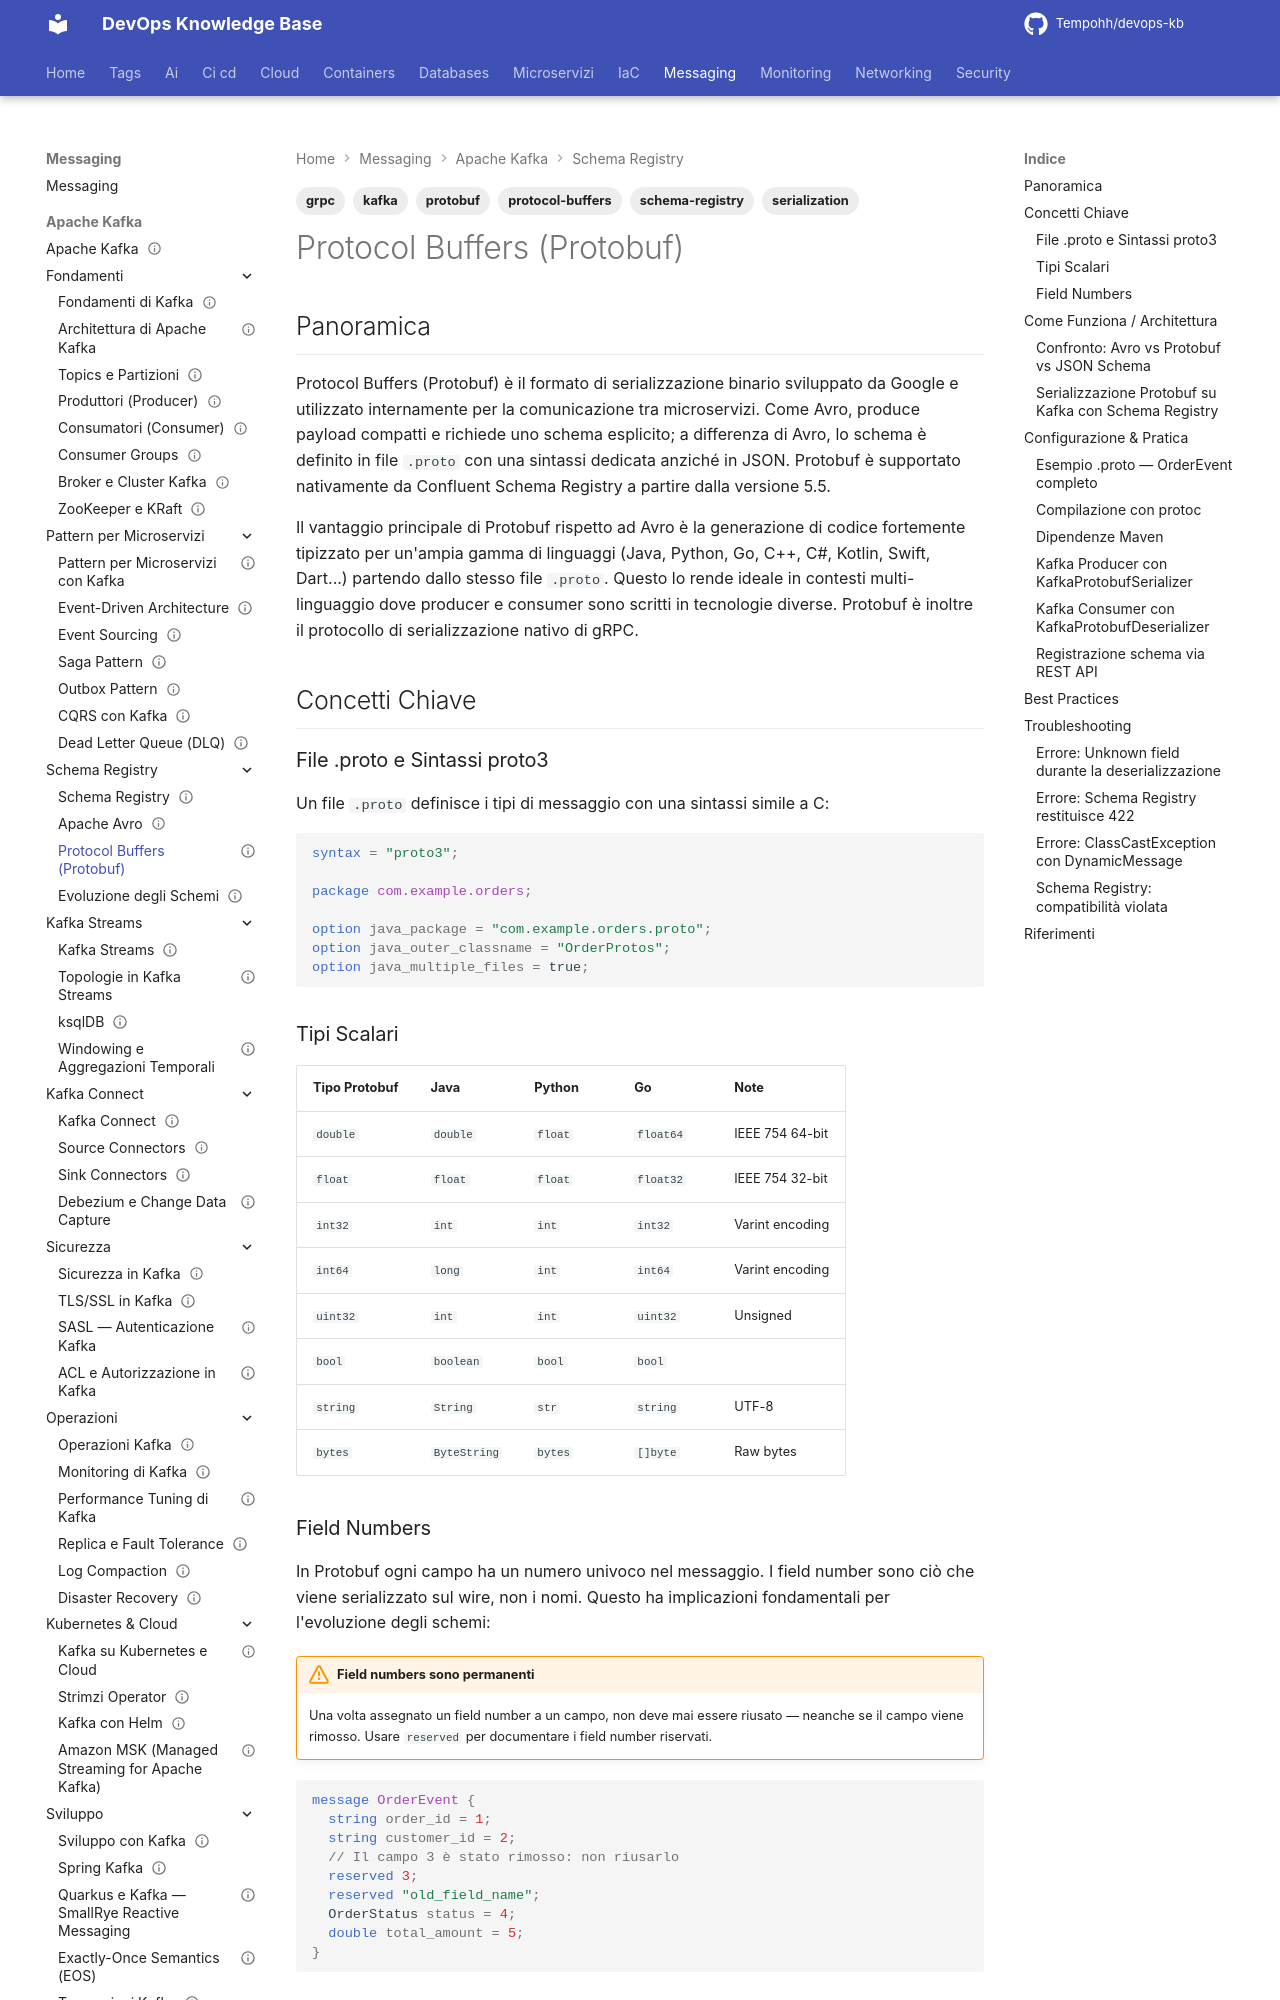

repository: Tempohh/devops-kb · page: messaging/kafka/schema-registry/protobuf/index.html · generator: mkdocs

---
title: "Protocol Buffers (Protobuf)"
slug: protobuf
category: messaging
tags: [protobuf, serialization, schema-registry, kafka, protocol-buffers, grpc]
search_keywords: [protocol buffers, protobuf, proto3, serializzazione, schema registry, strongly typed, multilanguage, google protobuf, KafkaProtobufSerializer, .proto file]
parent: messaging/kafka/schema-registry
related: [messaging/kafka/schema-registry/avro, messaging/kafka/schema-registry/schema-evolution]
official_docs: https://protobuf.dev/
status: complete
difficulty: intermediate
last_updated: 2026-02-23
---

# Protocol Buffers (Protobuf)

## Panoramica

Protocol Buffers (Protobuf) è il formato di serializzazione binario sviluppato da Google e utilizzato internamente per la comunicazione tra microservizi. Come Avro, produce payload compatti e richiede uno schema esplicito; a differenza di Avro, lo schema è definito in file `.proto` con una sintassi dedicata anziché in JSON. Protobuf è supportato nativamente da Confluent Schema Registry a partire dalla versione 5.5.

Il vantaggio principale di Protobuf rispetto ad Avro è la generazione di codice fortemente tipizzato per un'ampia gamma di linguaggi (Java, Python, Go, C++, C#, Kotlin, Swift, Dart...) partendo dallo stesso file `.proto`. Questo lo rende ideale in contesti multi-linguaggio dove producer e consumer sono scritti in tecnologie diverse. Protobuf è inoltre il protocollo di serializzazione nativo di gRPC.

## Concetti Chiave

### File .proto e Sintassi proto3

Un file `.proto` definisce i tipi di messaggio con una sintassi simile a C:

```protobuf
syntax = "proto3";

package com.example.orders;

option java_package = "com.example.orders.proto";
option java_outer_classname = "OrderProtos";
option java_multiple_files = true;
```

### Tipi Scalari

| Tipo Protobuf | Java | Python | Go | Note |
|---------------|------|--------|----|------|
| `double` | `double` | `float` | `float64` | IEEE 754 64-bit |
| `float` | `float` | `float` | `float32` | IEEE 754 32-bit |
| `int32` | `int` | `int` | `int32` | Varint encoding |
| `int64` | `long` | `int` | `int64` | Varint encoding |
| `uint32` | `int` | `int` | `uint32` | Unsigned |
| `bool` | `boolean` | `bool` | `bool` | |
| `string` | `String` | `str` | `string` | UTF-8 |
| `bytes` | `ByteString` | `bytes` | `[]byte` | Raw bytes |

### Field Numbers

In Protobuf ogni campo ha un numero univoco nel messaggio. I field number sono ciò che viene serializzato sul wire, non i nomi. Questo ha implicazioni fondamentali per l'evoluzione degli schemi:

!!! warning "Field numbers sono permanenti"
    Una volta assegnato un field number a un campo, non deve mai essere riusato — neanche se il campo viene rimosso. Usare `reserved` per documentare i field number riservati.

```protobuf
message OrderEvent {
  string order_id = 1;
  string customer_id = 2;
  // Il campo 3 è stato rimosso: non riusarlo
  reserved 3;
  reserved "old_field_name";
  OrderStatus status = 4;
  double total_amount = 5;
}
```

## Come Funziona / Architettura
